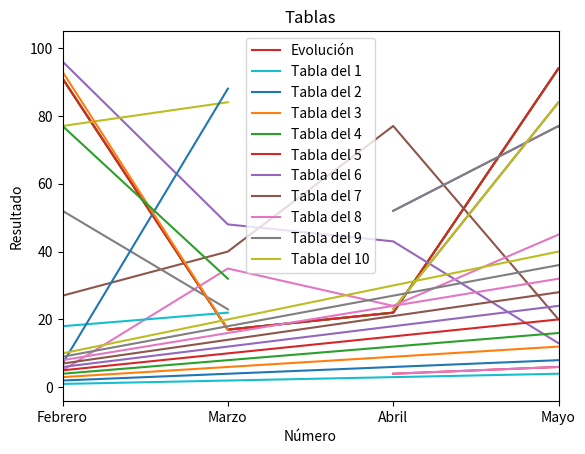

Reproduce this figure in Python.
import numpy as np
import matplotlib.pyplot as plt

ahorros = np.random.randint(100, size=[6])
meses = ['Enero','Febrero','Marzo','Abril','Mayo','Junio']
mapeado = range(len(meses))

plt.plot(ahorros)
plt.show() 

plt.plot(ahorros)                         # Añadimos el gráfico
plt.xticks(mapeado, meses)                # Mapeamos los valores horizontales
plt.xlim(1, 4)                            # Configuramos el límite horizontal
plt.title("Ahorros del primer semestre")  # Configuramos el título
plt.xlabel("Meses")                       # Configuramos la etiqueta del eje X
plt.ylabel("Cantidad en $")               # Configuramos la etiqueta del eje Y
plt.show()                                # Finalmente lo mostramos

plt.plot(ahorros)                         # Añadimos el gráfico
plt.xticks(mapeado, meses)                # Mapeamos los valores horizontales
plt.xlim(1, 4)                            # Configuramos el límite horizontal
plt.title("Ahorros del primer semestre")  # Configuramos el título
plt.xlabel("Meses")                       # Configuramos la etiqueta del eje X
plt.ylabel("Cantidad en $")               # Configuramos la etiqueta del eje Y
plt.legend(loc=4)                         # Mostramos la leyenda
plt.show()                                # Finalmente lo mostramos

plt.plot(ahorros, label="Evolución")      # Añadimos el gráfico con una label
plt.xticks(mapeado, meses)                # Mapeamos los valores horizontales
plt.xlim(1, 4)                            # Configuramos el límite horizontal
plt.title("Ahorros del primer semestre")  # Configuramos el título
plt.xlabel("Meses")                       # Configuramos la etiqueta del eje X
plt.ylabel("Cantidad en $")               # Configuramos la etiqueta del eje Y
plt.legend(["Evolución"], loc=0)          # Mostramos la leyenda
plt.show()                                # Finalmente lo mostramos

plt.plot(np.random.randint(100, size=[6]))
plt.plot(np.random.randint(100, size=[6]))
plt.plot(np.random.randint(100, size=[6]))
plt.xticks(mapeado, meses)
plt.xlim(1, 4)
plt.title("Ahorros del primer semestre")
plt.xlabel("Meses")
plt.ylabel("Cantidad en $")
plt.legend(["Pedro", "Marta", "Ana"])
plt.show()

import pandas as pd

df = pd.DataFrame(
    data=[
        np.random.randint(100, size=[6]), 
        np.random.randint(100, size=[6]), 
        np.random.randint(100, size=[6])],
    index=['Pedro','Marta','Ana'], 
    columns=['Enero','Febrero','Marzo','Abril','Mayo','Junio'])

df

# Veamos como queda...
plt.plot(df)
plt.show()

# Intercambiamos los ejes con el dataframe transpuesto
plt.plot(df.T)
plt.show()

# Resultado final utilizando un DataFrame
plt.plot(df.T)
plt.xlim(1, 4)
plt.title("Ahorros del primer semestre")
plt.xlabel("Meses")
plt.ylabel("Cantidad en $")
plt.legend(['Pedro','Marta','Ana'])
plt.show()

# Tablas de multiplicar del 1 al 10
for t in range(1, 11):
    plt.plot(
        range(1, 11),                   # Eje X
        [t * n for n in range(1, 11)],  # Eje Y
        label=f"Tabla del {t}")         # Leyenda para cada serie
    
plt.title('Tablas')
plt.xlabel('Número')
plt.ylabel('Resultado')
plt.legend()
plt.show()

